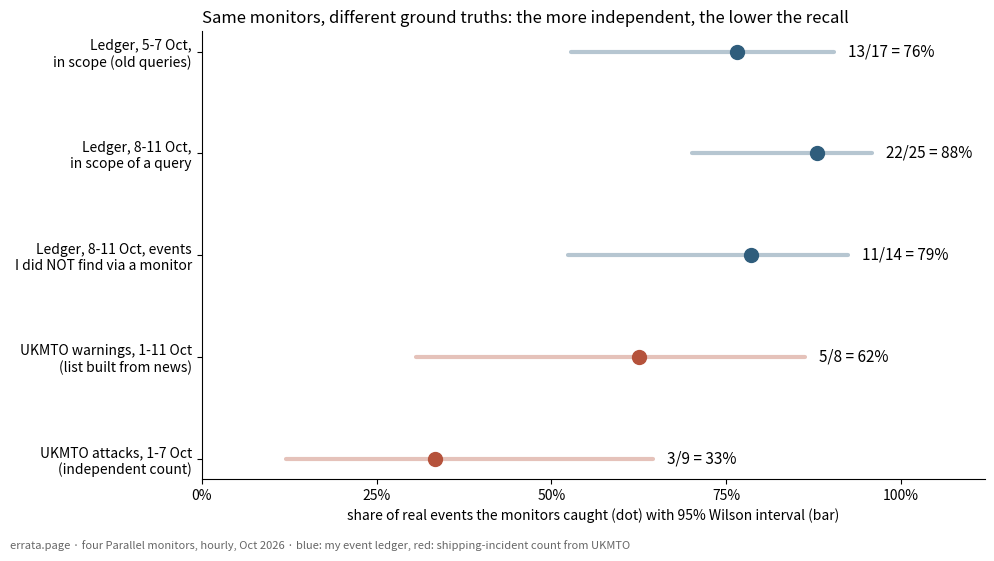

The matplotlib source for this figure:
# Recall of the four Chaos Pulse monitors under five denominators, Wilson 95% CI. Numbers from recall.out, recall2.out, ukmto_recall.md.
import math, matplotlib; matplotlib.use('Agg'); import matplotlib.pyplot as plt
rows = [("UKMTO attacks, 1-7 Oct\n(independent count)", 3, 9),
        ("UKMTO warnings, 1-11 Oct\n(list built from news)", 5, 8),
        ("Ledger, 8-11 Oct, events\nI did NOT find via a monitor", 11, 14),
        ("Ledger, 8-11 Oct,\nin scope of a query", 22, 25),
        ("Ledger, 5-7 Oct,\nin scope (old queries)", 13, 17)]
def wilson(k, n, z=1.96):
    p = k/n; d = 1+z*z/n; c = (p+z*z/(2*n))/d; h = z*math.sqrt(p*(1-p)/n+z*z/(4*n*n))/d
    return c-h, c+h
fig, ax = plt.subplots(figsize=(10, 5.6), dpi=120)
for i, (lab, k, n) in enumerate(rows):
    lo, hi = wilson(k, n); p = k/n
    col = '#b5523b' if i < 2 else '#2f5d7c'
    ax.plot([lo, hi], [i, i], color=col, lw=3, alpha=.35, solid_capstyle='round')
    ax.plot(p, i, 'o', color=col, ms=10)
    ax.text(hi+.02, i, f"{k}/{n} = {p:.0%}", va='center', fontsize=11)
ax.set_yticks(range(len(rows))); ax.set_yticklabels([r[0] for r in rows], fontsize=10)
ax.set_xlim(0, 1.12); ax.set_xticks([0, .25, .5, .75, 1]); ax.set_xticklabels(['0%', '25%', '50%', '75%', '100%'])
ax.set_xlabel('share of real events the monitors caught (dot) with 95% Wilson interval (bar)')
for s in ('top', 'right'): ax.spines[s].set_visible(False)
ax.set_title('Same monitors, different ground truths: the more independent, the lower the recall', loc='left', fontsize=12)
fig.text(.01, .01, 'errata.page · four Parallel monitors, hourly, Oct 2026 · blue: my event ledger, red: shipping-incident count from UKMTO', fontsize=8, color='#666')
plt.tight_layout(rect=(0, .03, 1, 1)); plt.savefig('monitor-recall-denominators.png')
